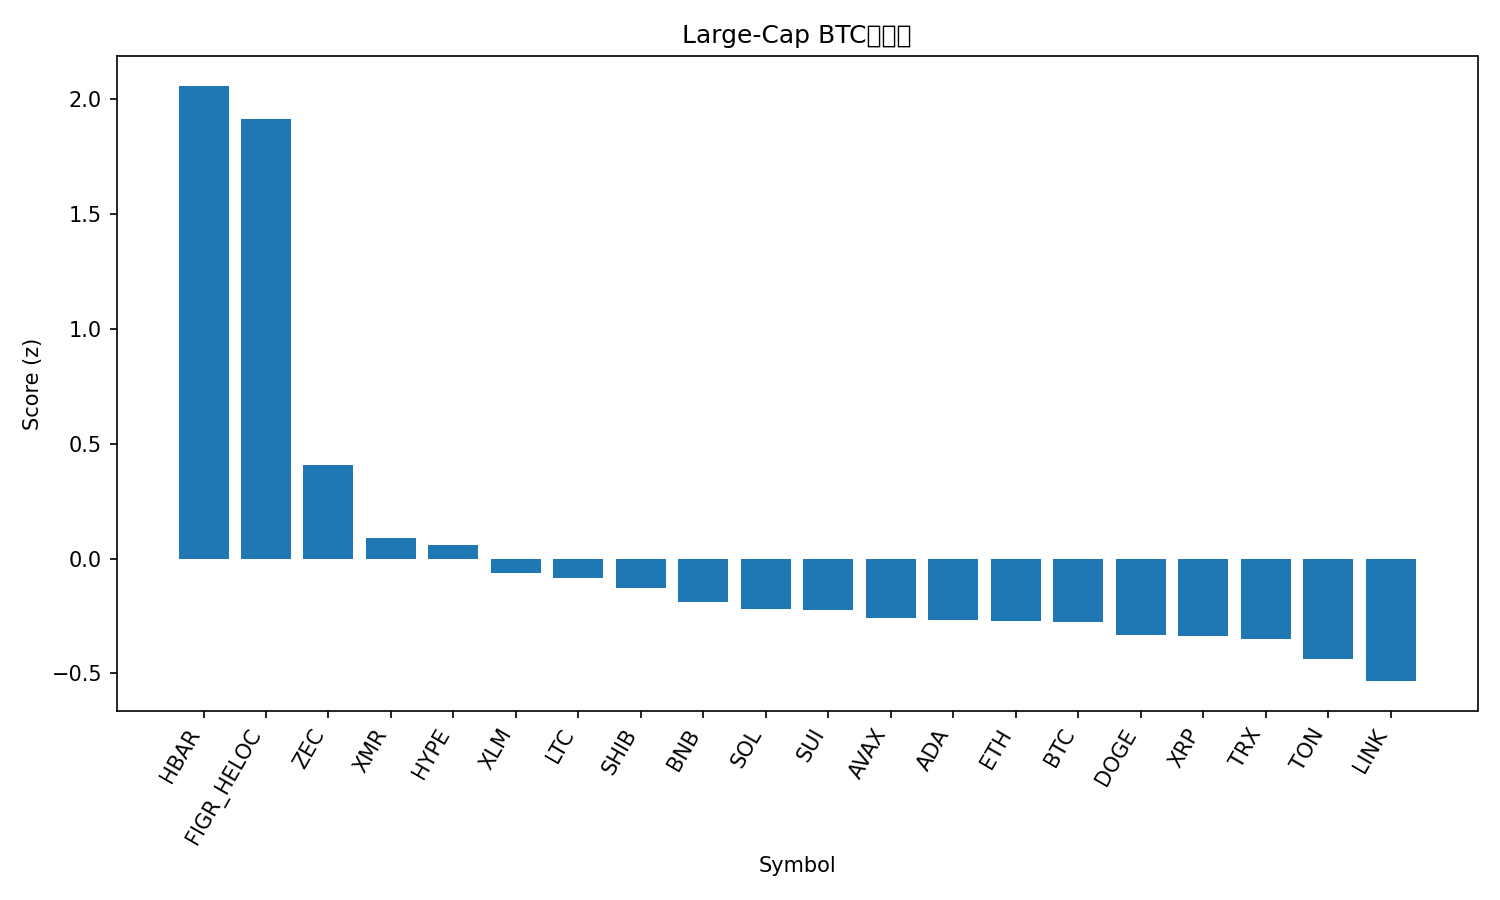

Source data for this figure (header and first rows):
rank, name, symbol, price_btc, price_usd, pct_1h_btc, pct_24h_btc, pct_7d_btc, market_cap_rank, market_cap_usd, volume_usd, score
1, Hedera, HBAR, 1.85e-06, 0.2028, 2.93, 1.581, 19.9, 26, 8575953136, 414878163, 2.058
2, Figure Heloc, FIGR_HELOC, 9.53e-06, 1.044, -0.05562, 338.5, 117, 13, 13970691853, 175553693, 1.916
3, Zcash, ZEC, 0.003726, 408.2, 0.4589, 17, 54.43, 32, 6681054859, 1472252429, 0.4085
4, Monero, XMR, 0.00305, 334.2, 0.5044, 1.321, 4.155, 33, 6165264656, 141351651, 0.08977
5, Hyperliquid, HYPE, 0.0004013, 43.97, 0.4308, -3.817, 13.42, 17, 11909579706, 672406639, 0.05934
6, Stellar, XLM, 2.79e-06, 0.3052, 0.3621, 0.8217, -3.352, 20, 9782636756, 208729416, -0.06399
7, Litecoin, LTC, 0.0008731, 95.66, 0.308, 1.086, -0.009374, 30, 7310441725, 569605720, -0.08574
8, Shiba Inu, SHIB, 9.1399e-11, 1.001e-05, 0.257, 1.782, -0.8953, 34, 5899231595, 154340114, -0.1274
9, BNB, BNB, 0.00994, 1089, 0.1822, -0.2086, -0.5005, 5, 149913719075, 3048418301, -0.1879
10, Solana, SOL, 0.001711, 187.5, 0.1426, 0.5274, -1.906, 6, 103487334178, 5806461025, -0.2178
11, Sui, SUI, 2.162e-05, 2.37, 0.1537, 2.37, -4.611, 25, 8583727285, 874971641, -0.2237
12, Avalanche, AVAX, 0.0001661, 18.2, 0.1376, -0.7479, -5.852, 29, 7767879262, 457599299, -0.259
13, Cardano, ADA, 5.56e-06, 0.6089, 0.1224, 0.09415, -6.109, 11, 22265637831, 1091041605, -0.267
14, Ethereum, ETH, 0.03518, 3854, 0.01892, 0.1946, -0.8823, 2, 465171112180, 33188469565, -0.2723
15, Bitcoin, BTC, 1.0, 109557, 0.0, 0.0, 0.0, 1, 2184884965528, 59593465951, -0.2757
16, Dogecoin, DOGE, 1.7e-06, 0.1864, 0.01968, 0.8561, -4.608, 9, 28252235625, 1538540994, -0.3339
17, XRP, XRP, 2.29e-05, 2.51, -0.03889, 1.558, 1.254, 4, 150822660798, 4389712918, -0.3387
18, TRON, TRX, 2.7e-06, 0.296, -0.009389, -0.2278, -1.837, 10, 28020218942, 585573236, -0.3482
19, Toncoin, TON, 2.087e-05, 2.29, -0.2148, 5.078, 6.489, 35, 5766541336, 216103179, -0.4366
20, Chainlink, LINK, 0.0001576, 17.26, -0.2527, 1.161, -2.526, 16, 12023901457, 802289647, -0.5334
21, Bitcoin Cash, BCH, 0.004936, 540.8, -0.4297, -1.603, 8.939, 18, 10773997040, 423984856, -0.6219
